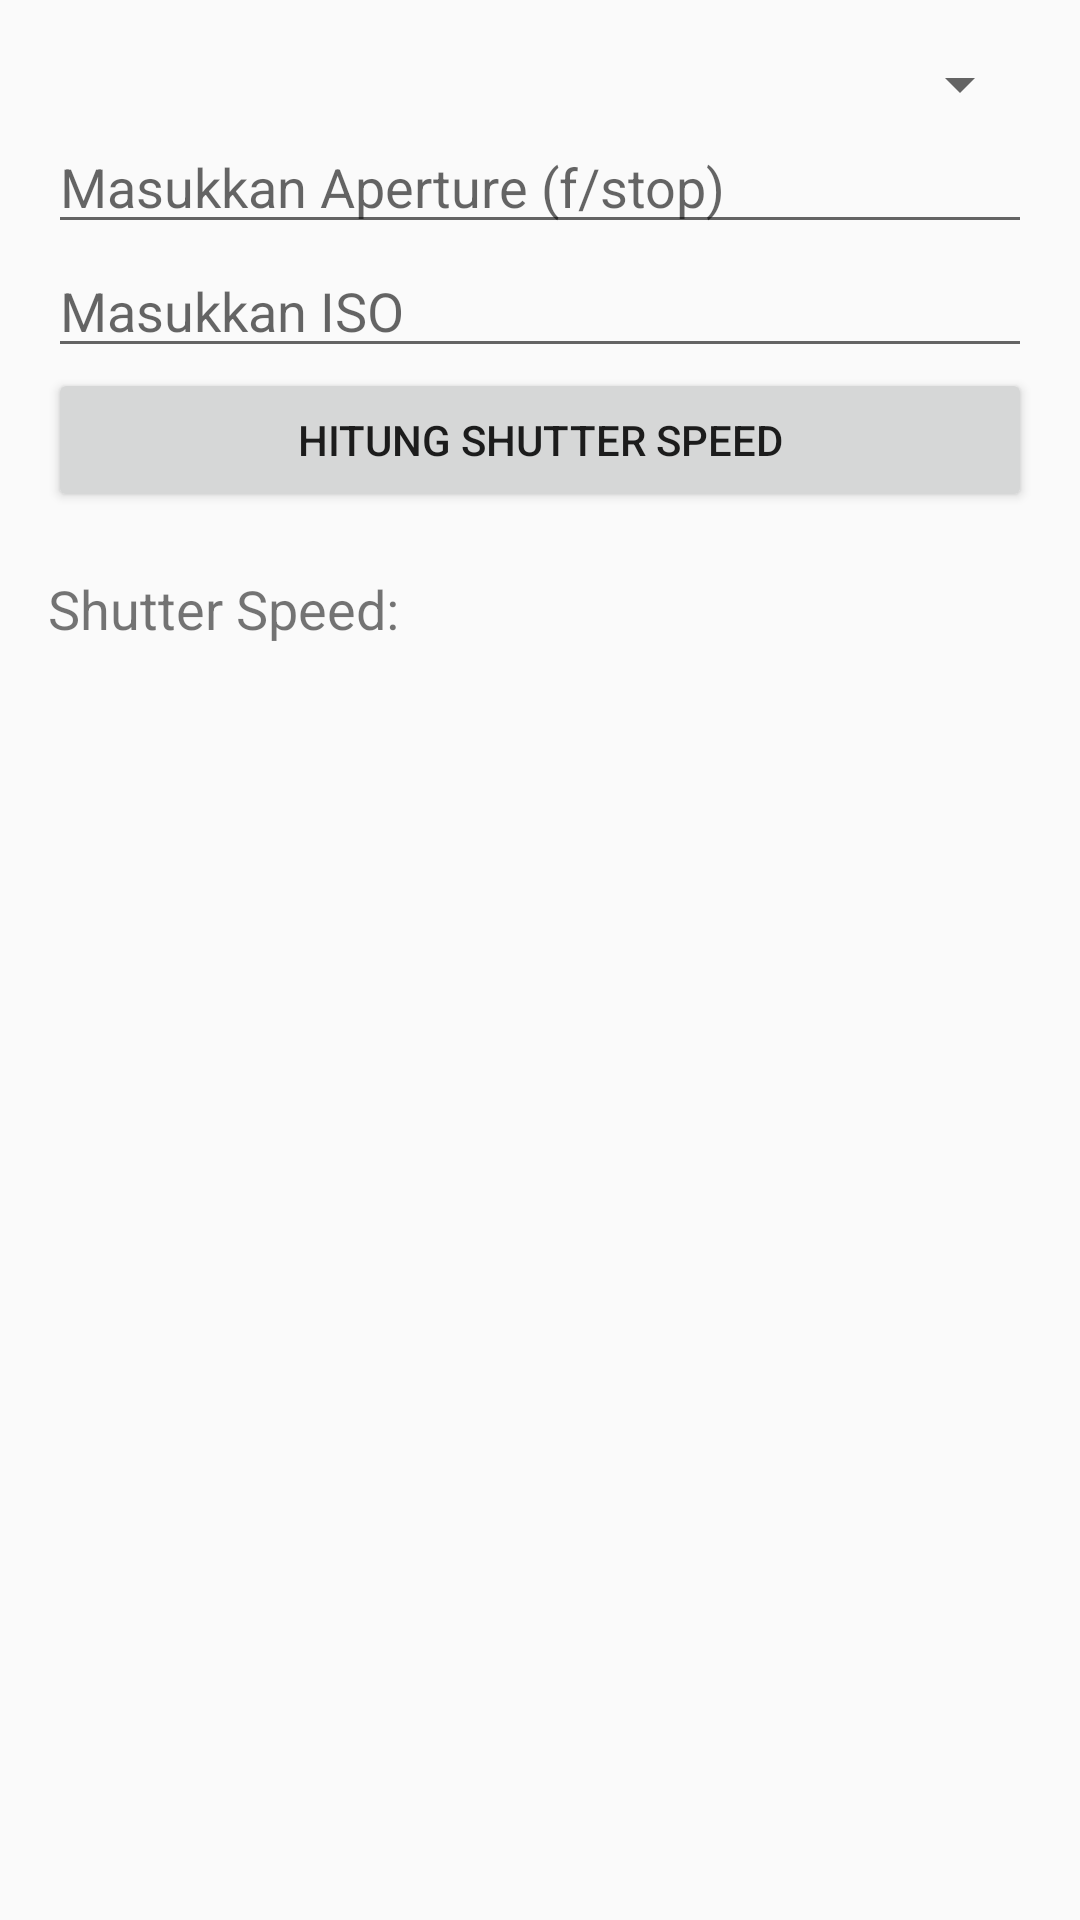

Layout XML and referenced resources for this Android screen:
<!-- AndroidManifest.xml: application theme AppTheme -->
<!-- res/layout/fragment_exposure.xml -->
<?xml version="1.0" encoding="utf-8"?>
<LinearLayout xmlns:android="http://schemas.android.com/apk/res/android"
    android:layout_width="match_parent"
    android:layout_height="match_parent"
    android:orientation="vertical"
    android:padding="16dp">

    
    <Spinner
        android:id="@+id/kondisi_spinner"
        android:layout_width="match_parent"
        android:layout_height="wrap_content" />

    
    <EditText
        android:id="@+id/aperture_input"
        android:layout_width="match_parent"
        android:layout_height="wrap_content"
        android:hint="Masukkan Aperture (f/stop)"
        android:inputType="numberDecimal" />

    
    <EditText
        android:id="@+id/iso_input"
        android:layout_width="match_parent"
        android:layout_height="wrap_content"
        android:hint="Masukkan ISO"
        android:inputType="number" />

    
    <Button
        android:id="@+id/hitung_button"
        android:layout_width="match_parent"
        android:layout_height="wrap_content"
        android:text="Hitung Shutter Speed" />

    
    <TextView
        android:id="@+id/hasil_shutter_speed"
        android:layout_width="match_parent"
        android:layout_height="wrap_content"
        android:text="Shutter Speed: "
        android:textSize="18sp"
        android:paddingTop="20dp" />

</LinearLayout>
<!-- resources referenced by this layout -->
<resources>
  <style name="AppTheme" parent="Theme.MaterialComponents.DayNight.NoActionBar">
          
          
      </style>
</resources>
